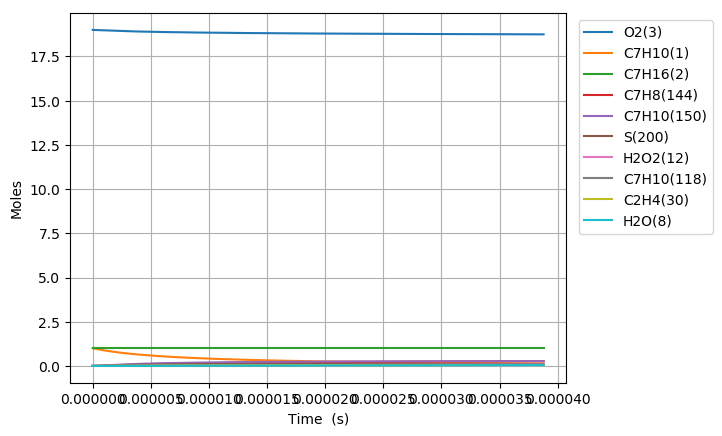

The table this chart was drawn from, first rows:
Time (s), Volume (m^3), H(4), O(5), OH(6), H2(7), H2O(8), Ar(9), He(10), HO2(11), H2O2(12), N2, Ne, C7H10(1), C7H16(2), O2(3), C7H10(57), C7H10(54), C7H11(67), C7H9(41), C7H10(125), S(151), S(153), S(152)
0.0, 0.5383, 0.0, 0.0, 0.0, 0.0, 0.0, 0.0, 0.0, 0.0, 0.0, 154.0, 0.0, 1.0, 1.0, 19.0, 0.0, 0.0, 0.0, 0.0, 0.0, 0.0, 0.0, 0.0
4.717793014233389e-21, 0.5383, 1.8143001849130283e-23, 4.1607206620910319e-38, 2.8728806859470287e-38, 3.5907616196799465e-59, 2.5497742896012639e-51, 0.0, 0.0, 2.6475884573330002e-23, 1.2235208513439891e-40, 154.0, 0.0, 1, 1.0, 19.0, 6.3890396214415388e-17, 4.3538374696793956e-17, 2.4394918056982717e-16, 2.4394922518603016e-16, 1.3741848170958527e-25, 3.885363362908137e-27, 3.8852650004699763e-27, 2.6838699532307134e-27
1.3209820439853491e-20, 0.5383, 5.080040517777923e-23, 2.0958151277679048e-37, 1.735219934317969e-37, 5.4263590364400674e-58, 3.0270920511364097e-50, 0.0, 0.0, 7.4132477955716253e-23, 7.3900660388005365e-40, 154.0, 0.0, 1, 1.0, 19.0, 1.7889310940036219e-16, 1.2190744819590231e-16, 6.8305770558292415e-16, 6.8305783049959951e-16, 8.3000762409959591e-25, 2.3467594710933121e-26, 2.3466422834127524e-26, 1.6210574475656374e-26
3.019387529109369e-20, 0.5383, 1.1611521183593485e-22, 9.1785546211294667e-37, 8.3543370348234094e-37, 5.8374296032543778e-57, 2.9720169325962125e-49, 0.0, 0.0, 1.6944566932205773e-22, 3.5579987807042965e-39, 154.0, 0.0, 1, 1.0, 19.0, 4.0889853577225229e-16, 2.7864559137363625e-16, 1.5612747555587495e-15, 1.561275041041603e-15, 3.9961293667202557e-24, 1.1298636657788824e-25, 1.1297484010726982e-25, 7.8046937612092429e-26
6.416198499357409e-20, 0.5383, 2.4674482515567712e-22, 3.8237047094542819e-36, 3.648558471245157e-36, 5.3656038204947498e-56, 2.6287153224219748e-48, 0.0, 0.0, 3.6007207046101652e-22, 1.553871631022841e-38, 154.0, 0.0, 1, 1.0, 19.0, 8.689093885160185e-16, 5.9212186244717324e-16, 3.3177088553089264e-15, 3.3177094617851064e-15, 1.7452146336041008e-23, 4.9344114692936955e-25, 4.933391140605824e-25, 3.408514775724538e-25
1.320982043985349e-19, 0.5383, 5.0800405180888545e-22, 1.5592608603384549e-35, 1.5232013397723024e-35, 4.5903875722718528e-55, 2.2095936215376388e-47, 0.0, 0.0, 7.4132494636403773e-22, 6.48710890211303e-38, 154.0, 0.0, 1, 1.0, 19.0, 1.788931094003495e-15, 1.2190743434665308e-15, 6.8305770540033859e-15, 6.8305783019103964e-15, 7.285927143273562e-23, 2.060019653574228e-24, 2.0591617920183776e-24, 1.4229877908124078e-24
2.6797064320845653e-19, 0.5383, 1.0305225051701979e-21, 6.295923802480751e-35, 6.2227744816930231e-35, 3.7954221047002617e-54, 1.8115583494579134e-46, 0.0, 0.0, 1.503830992670494e-21, 2.6501962463715816e-37, 154.0, 0.0, 1, 1.0, 19.0, 3.6289745049782237e-15, 2.4729790609944262e-15, 1.3856313448168727e-14, 1.3856315976716465e-14, 2.976538640322245e-22, 8.4158524464045098e-24, 8.4088203831013458e-24, 5.8133691791245913e-24
5.397155208282997e-19, 0.5383, 2.0755594121124044e-21, 2.5300778369447927e-34, 2.5153449393989073e-34, 3.0863756711890334e-53, 1.4670469195326476e-45, 0.0, 0.0, 3.0288442632850612e-21, 1.071252173340588e-36, 154.0, 0.0, 1, 1.0, 19.0, 7.3090613269267835e-15, 4.980787518007323e-15, 2.7907786223605084e-14, 2.790779130456944e-14, 1.2031642410467681e-21, 3.4018221116412608e-23, 3.396131195416303e-23, 2.3498565631539206e-23
1.0832052760679863e-18, 0.5383, 4.1656332268751474e-21, 1.0143660246817365e-33, 1.0114091374803188e-33, 2.4892761268834552e-52, 1.1808069913596142e-44, 0.0, 0.0, 6.0788755165208036e-21, 4.3074617141888056e-36, 154.0, 0.0, 1, 1.0, 19.0, 1.4669234970820314e-14, 9.9964005198645853e-15, 5.6010731722900516e-14, 5.6010741873389344e-14, 4.8378683398685643e-21, 1.367857705233246e-22, 1.3632840659461964e-22, 9.4486682267510624e-23
2.170184786547359e-18, 0.5383, 8.3457808599139504e-21, 4.0621271239727885e-33, 4.0562030069897832e-33, 1.9995257112641548e-51, 9.4752324637994413e-44, 0.0, 0.0, 1.2178956871018654e-20, 1.7274878838098221e-35, 154.0, 0.0, 1, 1.0, 19.0, 2.9389582258593011e-14, 2.0027610874929396e-14, 1.1221662251518229e-13, 1.1221664266468267e-13, 1.940199853694432e-20, 5.4857211544114591e-22, 5.4491338978225907e-22, 3.7893372269248242e-22
4.344143807506105e-18, 0.5383, 1.6706076140044817e-20, 1.6257827941620084e-32, 1.6245969085727787e-32, 1.6028733670220798e-50, 7.5917163293559953e-43, 0.0, 0.0, 2.4379194972119234e-20, 6.9189867402359666e-35, 154.0, 0.0, 1, 1.0, 19.0, 5.8830276834080976e-14, 4.008996899065549e-14, 2.2462840327450945e-13, 2.2462844287135424e-13, 7.7709055891199114e-20, 2.1971497723898884e-21, 2.1680165895284874e-21, 1.5177103300541212e-21
8.692061849423596e-18, 0.5383, 3.3426666756519607e-20, 6.504994525156778e-32, 6.5026214682117201e-32, 1.2836083193732032e-49, 6.0779891627162583e-42, 0.0, 0.0, 4.8779972742735405e-20, 2.769417589775436e-34, 154.0, 0.0, 1, 1.0, 19.0, 1.1771166598482711e-13, 8.0214434846055836e-14, 4.4945196149221834e-13, 4.4945203785506246e-13, 3.1103763014366367e-19, 8.7943248164061583e-21, 8.5639358959661806e-21, 6.0747880351159174e-21
1.738789793325858e-17, 0.5383, 6.6867848214321388e-20, 2.6023705215721336e-31, 2.6018956027084653e-31, 1.0274223375550997e-48, 4.864238572230784e-41, 0.0, 0.0, 9.758273455759197e-20, 1.1081435773643267e-33, 154.0, 0.0, 1, 1.0, 19.0, 2.3547444428540047e-13, 1.6046236506514787e-13, 8.9909906472385523e-13, 8.9909920666956113e-13, 1.2445467905254584e-18, 3.5188752719578872e-20, 3.3389048689145911e-20, 2.4306996496929402e-20
3.477957010092855e-17, 0.5383, 1.3375021202933373e-19, 1.041022831808596e-30, 1.0409276741544828e-30, 8.2217071789513616e-48, 3.8921299329938894e-40, 0.0, 0.0, 1.9519308328152385e-19, 4.433422374724217e-33, 154.0, 0.0, 1, 1.0, 19.0, 4.7100000088287113e-13, 3.2095421963648323e-13, 1.7983932183720154e-12, 1.7983934638230899e-12, 4.9789265495682405e-18, 1.4077791096241881e-19, 1.2703652964208024e-19, 9.7243266568693327e-20
6.956291443626849e-17, 0.5383, 2.6751494325699277e-19, 4.1642412680482525e-30, 4.1640496337254662e-30, 6.5785936234091861e-47, 3.1139996408188571e-39, 0.0, 0.0, 3.904330811041403e-19, 1.7736144769597962e-32, 154.0, 0.0, 1, 1.0, 19.0, 9.4205111406310867e-13, 6.4192190611160915e-13, 3.5969813144079497e-12, 3.5969816840818171e-12, 1.9916758965557296e-17, 5.6315736683179506e-19, 4.6246983307394582e-19, 3.8900034954857089e-19
1.3912960310694837e-16, 0.5383, 5.3504442010284391e-19, 1.6657270556884196e-29, 1.665687680791427e-29, 5.2638402905908862e-46, 2.4913180491532703e-38, 0.0, 0.0, 7.8099027823261311e-19, 7.0955562033448559e-32, 154.0, 0.0, 1, 1.0, 19.0, 1.8841533403647673e-12, 1.2837931947898389e-12, 7.1941566614388281e-12, 7.1941571103504032e-12, 7.9665732845219596e-17, 2.2527202755287003e-18, 1.5639682882319527e-18, 1.556029758226692e-18
2.7826298044830814e-16, 0.5383, 1.0701034313566501e-18, 6.662973806880544e-29, 6.6628866799135401e-29, 4.2122171441940065e-45, 1.993101859044738e-37, 0.0, 0.0, 1.5624134783073744e-18, 2.8389279282327459e-31, 154.0, 0.0, 1, 1.0, 19.0, 3.7683577927328215e-12, 2.5672794862332501e-12, 1.4388503975341084e-11, 1.438850464543546e-11, 3.1863306120731435e-16, 9.0110576132329446e-18, 4.7501323897095958e-18, 6.2239663794633875e-18
4.1739635778966785e-16, 0.5383, 1.6051625001725355e-18, 1.4158865378374944e-28, 1.4158719505585665e-28, 1.2506839265275023e-44, 5.6990605597747452e-37, 0.0, 0.0, 2.3441454840911021e-18, 6.0337106645788062e-31, 154.0, 0.0, 1, 1.0, 19.0, 5.6525622448656128e-12, 3.850509542928437e-12, 2.1582847909088292e-11, 2.1582849285256412e-11, 6.7704591934673361e-16, 1.9148602011590726e-17, 8.4974586921446602e-18, 1.3225597790525688e-17
5.565297351310276e-16, 0.5383, 2.1402216265504776e-18, 2.4153405697044028e-28, 2.4153186420073493e-28, 2.7255825126512877e-44, 1.2021010185567805e-36, 0.0, 0.0, 3.1261862954785424e-18, 1.0294330299479106e-30, 154.0, 0.0, 1, 1.0, 19.0, 7.536766696763139e-12, 5.1334834160300135e-12, 2.8777188462684906e-11, 2.8777191270864179e-11, 1.1548804611996015e-15, 3.2665349014566465e-17, 1.2565079197427102e-17, 2.2560741070202285e-17
8.347964898137471e-16, 0.5383, 3.210340014400915e-18, 5.0006674146805652e-28, 5.0006262291461446e-28, 7.9139356063579071e-44, 3.2833222027117985e-36, 0.0, 0.0, 4.6909926657796937e-18, 2.1318351039407205e-30, 154.0, 0.0, 1, 1.0, 19.0, 1.1305175600006042e-11, 7.6988300736673384e-12, 4.3165861636885438e-11, 4.3165869391668771e-11, 2.3907509722387729e-15, 6.7629610826603534e-17, 2.1073733379805776e-17, 4.6707069903598328e-17
1.1130632444964665e-15, 0.5383, 4.2804586139273851e-18, 8.5048397821194054e-28, 8.5047709041300931e-28, 1.731131388340532e-43, 6.8698225127012618e-36, 0.0, 0.0, 6.2569346235724673e-18, 3.6265386110595926e-30, 154.0, 0.0, 1, 1.0, 19.0, 1.5073584502383803e-11, 1.0263235077659437e-11, 5.755452238110367e-11, 5.7554538573699573e-11, 4.0655795843657505e-15, 1.1502036883313206e-16, 2.9940027675554592e-17, 7.943303531515533e-17
1.391329999179186e-15, 0.5383, 5.3505774402494695e-18, 1.2993492119827044e-27, 1.299338406282226e-27, 3.2486861021658972e-43, 1.2506267587319827e-35, 0.0, 0.0, 7.8240932815724063e-18, 5.5418502475880095e-30, 154.0, 0.0, 1, 1.0, 19.0, 1.8841993403834612e-11, 1.2826631508728395e-11, 7.1943169807513488e-11, 7.1943198440923776e-11, 6.2105611634355053e-15, 1.7572520013936295e-16, 3.8928278521299135e-17, 1.2135024671808518e-16
1.947863508544625e-15, 0.5383, 7.4908157875255369e-18, 2.4986093804445982e-27, 2.4985855608167499e-27, 8.8948501599671449e-43, 3.3020304753527531e-35, 0.0, 0.0, 1.0962137119672122e-17, 1.0662650079903983e-29, 154.0, 0.0, 1, 1.0, 19.0, 2.6378811203897183e-11, 1.7950337613595577e-11, 1.0072042387056229e-10, 1.0072049002222441e-10, 1.1939436725085347e-14, 3.379131936468713e-16, 5.6910213725233214e-17, 2.3332747089385395e-16
2.5043970179100637e-15, 0.5383, 9.6310550559367585e-18, 4.097723007477624e-27, 4.0976778109056342e-27, 1.8762399732915089e-42, 6.8459443795645868e-35, 0.0, 0.0, 1.4105122612054302e-17, 1.7496066108415541e-29, 154.0, 0.0, 1, 1.0, 19.0, 3.3915629000194938e-11, 2.3069952522548093e-11, 1.2949762384338167e-10, 1.294977442760467e-10, 1.9575450435334543e-14, 5.5417624634867984e-16, 7.4901026281654838e-17, 3.8261678119951619e-16
3.6174640366409414e-15, 0.5383, 1.3911536355769689e-17, 8.4953550375098704e-27, 8.495229901677602e-27, 5.7306695922100928e-42, 2.0570115698497808e-34, 0.0, 0.0, 2.0405916443263012e-17, 3.631410788609833e-29, 154.0, 0.0, 1, 1.0, 19.0, 4.8989264581497617e-11, 3.3296927316158964e-11, 1.8705186154260528e-10, 1.8705214093018829e-10, 4.0560238825347541e-14, 1.1489032627175379e-15, 1.1085637491477097e-16, 7.9305563938174576e-16
5.843598074102698e-15, 0.5383, 2.2472510007348547e-17, 2.2088284044011901e-26, 2.2087772551092671e-26, 2.4934862049804941e-41, 8.8437705737011829e-34, 0.0, 0.0, 3.306679481559379e-17, 9.4645357805783625e-29, 154.0, 0.0, 1, 1.0, 19, 7.9136535698932004e-11, 5.3701965109359232e-11, 3.0215968796990618e-10, 3.0216048712303784e-10, 1.0533037324292193e-13, 2.9871464273316049e-15, 1.8275387002189154e-16, 2.0609838250947417e-15
8.069732111564453e-15, 0.5383, 3.1033498394668786e-17, 4.2078172293003832e-26, 4.2076869720235062e-26, 6.475503025650612e-41, 2.2853612742588966e-33, 0.0, 0.0, 4.5806726723545994e-17, 1.8068962080279237e-28, 154.0, 0.0, 1, 1.0, 19, 1.0928380675613877e-10, 7.4041929902341764e-11, 4.1726664911989928e-10, 4.1726823766253929e-10, 2.0043471889620072e-13, 5.6904242162415581e-15, 2.5464777984914013e-16, 3.9244647231686916e-15
1.0295866149026209e-14, 0.5383, 3.9594501517613749e-17, 6.8465156316489104e-26, 6.8462514992268635e-26, 1.3259434936303768e-40, 4.6637850394217806e-33, 0.0, 0.0, 5.8625711570150076e-17, 2.9461325498354629e-28, 154.0, 0.0, 1, 1.0, 19, 1.3943107775311814e-10, 9.4317019482501348e-11, 5.3237274501220838e-10, 5.3237539325619133e-10, 3.2578107586754941e-13, 9.2587170078097976e-15, 3.265426116937736e-16, 6.3827863285298264e-15
1.2522000186487964e-14, 0.5383, 4.8155519376089813e-17, 1.012493888455674e-25, 1.0124471338996527e-25, 2.3616608670662007e-40, 8.2832797157493301e-33, 0.0, 0.0, 7.1523748882801398e-17, 4.3658822926887262e-28, 154.0, 0.0, 1, 1.0, 19, 1.6957834868987021e-10, 1.1452743752382429e-10, 6.4747797566553422e-10, 6.4748195463879085e-10, 4.8127450016533717e-13, 1.3692006103071521e-14, 3.9843738227871732e-16, 9.4352148277817173e-15
1.6974268261411475e-14, 0.5383, 6.527759929932875e-17, 1.8601018299309713e-25, 1.8599880556222167e-25, 5.7948369017721491e-40, 2.0222827216369403e-32, 0.0, 0.0, 9.7556979370301683e-17, 8.0532991538709779e-28, 154.0, 0.0, 1, 1.0, 19, 2.2987289038269261e-10, 1.5475501052209049e-10, 8.7768584132221096e-10, 8.7769329748587408e-10, 8.8235221900861273e-13, 2.5153506235593586e-14, 5.42225744608782e-16, 1.7319678464476903e-14
2.1426536336334986e-14, 0.5383, 8.2399738163722005e-17, 2.9636181652282803e-25, 2.9633922359321209e-25, 1.1577618458682847e-39, 4.0218090246768815e-32, 0.0, 0.0, 1.2390641485865026e-16, 1.2882942272325126e-27, 154.0, 0.0, 1, 1.0, 19, 2.9016743183460643e-10, 1.9472627112123894e-10, 1.1078902462348698e-09, 1.1079022720695224e-09, 1.402911664806969e-12, 4.0074779686155675e-14, 6.8601305860864689e-16, 2.7571989712512903e-14
2.5878804411258497e-14, 0.5383, 9.952193596858283e-17, 4.3230562227761468e-25, 4.3226605342285648e-25, 2.0384086215623931e-39, 7.049475477858805e-32, 0.0, 0.0, 1.5057205190430004e-16, 1.8869338575110662e-27, 154.0, 0.0, 1, 1.0, 19, 3.5046197304561195e-10, 2.3444291734266171e-10, 1.3380911905554871e-09, 1.3381088845524231e-09, 2.0421612935257844e-12, 5.8455674491367884e-14, 8.2979787313079929e-16, 4.0185987340016033e-14
3.478334056110552e-14, 0.5383, 1.3376650839710183e-16, 7.8097496073366591e-25, 7.8087930601503328e-25, 4.9789148643690063e-39, 1.7055516927456141e-31, 0.0, 0.0, 2.0485191758588049e-16, 3.4368962452586347e-27, 154.0, 0.0, 1, 1.0, 19, 4.7105105474489945e-10, 3.1311888340424136e-10, 1.7984826980089508e-09, 1.7985150470584225e-09, 3.6736932722127323e-12, 1.0559573986369281e-13, 1.1173646333642358e-15, 7.2475194680009856e-14
4.368787671095254e-14, 0.5383, 1.6801131657966041e-16, 1.2320285480396429e-24, 1.2318392548626882e-24, 9.9471022397715069e-39, 3.3764576935165159e-31, 0.0, 0.0, 2.6039655014691349e-16, 5.4664777725378259e-27, 154.0, 0.0, 1, 1.0, 19, 5.9164013548055814e-10, 3.9079583885228402e-10, 2.2588603648562869e-09, 2.2589118324105967e-09, 5.7709206812405226e-12, 1.6657252876783956e-13, 1.4049252636980103e-15, 1.1413989455626605e-13
5.259241286079956e-14, 0.5383, 2.0225636051109408e-16, 1.7854766664555422e-24, 1.7851465875520169e-24, 1.7503280981048041e-38, 5.8889652460344121e-31, 0.0, 0.0, 3.1720592356168113e-16, 7.9868713817679088e-27, 154.0, 0.0, 1, 1.0, 19, 7.1222921525259009e-10, 4.6748646749138102e-10, 2.7192241922633968e-09, 2.7192992874724903e-09, 8.3279308802219901e-12, 2.4138487540258964e-13, 1.6924800453632719e-15, 1.6513322317545209e-13
6.149694901064658e-14, 0.5383, 2.3650164018626815e-16, 2.4413295897927651e-24, 2.440801990945817e-24, 2.822577501374245e-38, 9.4142526297047186e-31, 0.0, 0.0, 3.752800118873863e-16, 1.1009267493892183e-26, 154.0, 0.0, 1, 1.0, 19, 8.328182940609983e-10, 5.4320327802332452e-10, 3.1795741813952767e-09, 3.1796774588329232e-09, 1.1338892854111401e-11, 3.3003161486965433e-13, 1.9800290383043519e-15, 2.2540859169196173e-13
7.040148516049361e-14, 0.5383, 2.7074715560006966e-16, 3.1995975982953801e-24, 3.198806152168135e-24, 4.2711551232626178e-38, 1.4123624632712125e-30, 0.0, 0.0, 4.3461878922528457e-16, 1.4544870155218902e-26, 154.0, 0.0, 1, 1.0, 19, 9.5340737190578503e-10, 6.1795862638146698e-10, 3.639910333417714e-09, 3.6400463928774974e-09, 1.4798046801893904e-11, 4.3251158148377258e-13, 2.267572260505113e-15, 2.9491961451800101e-13
8.821055746018766e-14, 0.5383, 3.3923889362321301e-16, 5.023420008816246e-24, 5.0218634978201816e-24, 8.5447306805961472e-38, 2.7780200483795431e-30, 0.0, 0.0, 5.57090307593495e-16, 2.3200559844017654e-26, 154.0, 0.0, 1, 1.0, 19, 1.1945855247045052e-09, 7.6463364365038377e-10, 4.5605411307993591e-09, 4.5607567335550022e-09, 2.3038225490640699e-11, 6.7896653144344546e-13, 2.8426415098568751e-15, 4.6146408717973658e-13
1.060196297598817e-13, 0.5383, 4.0773157454009284e-16, 7.2570261920805292e-24, 7.2543241250878377e-24, 1.5084982645603255e-37, 4.8230319677589473e-30, 0.0, 0.0, 6.8462027257786592e-16, 3.4043756236058184e-26, 154.0, 0.0, 1, 1.0, 19, 1.4357636736487698e-09, 9.0760733246904927e-10, 5.4811165937407354e-09, 5.4814306762642818e-09, 3.3003802995680696e-11, 9.8074039366884537e-13, 3.4176880207701161e-15, 6.6439988191218565e-13
1.2382870205957574e-13, 0.5383, 4.7622519831067806e-16, 9.9004984380699489e-24, 9.8961935353475126e-24, 2.443471153777738e-37, 7.6845780322493513e-30, 0.0, 0.0, 8.1720847909427675e-16, 4.7164371050646278e-26, 154.0, 0.0, 1, 1.0, 19, 1.6769418187385986e-09, 1.0469730807684423e-09, 6.4016367315736949e-09, 6.4020685841214802e-09, 4.4651245908059176e-11, 1.3378238370942217e-12, 3.9927120234657442e-15, 9.0336388259505396e-13
1.416377743592698e-13, 0.5383, 5.4471976489533862e-16, 1.2953919016739098e-23, 1.2947477229925912e-23, 3.7165197325097388e-37, 1.1499827944770969e-29, 0.0, 0.0, 9.5485472308591013e-16, 6.2652393258833339e-26, 154.0, 0.0, 1, 1.0, 19, 1.9181199599740102e-09, 1.1828219219924133e-09, 7.3221015536276687e-09, 7.3226708166025379e-09, 5.7938118378751696e-11, 1.7502075330691479e-12, 4.5677137412399311e-15, 1.1779966133076598e-12
1.5944684665896385e-13, 0.5383, 6.1321527425483922e-16, 1.6417370180040932e-23, 1.6408180710087229e-23, 5.3876184892730648e-37, 1.6405944910938097e-29, 0.0, 0.0, 1.0975588015047323e-15, 8.0597891371649841e-26, 154.0, 0.0, 1, 1.0, 19, 2.1592980973550234e-09, 1.3152426005218115e-09, 8.2425110692299394e-09, 8.2432377295933603e-09, 7.2823051620770018e-11, 2.2178821550892072e-12, 5.1426933963515279e-15, 1.4879421881678832e-12
1.772559189586579e-13, 0.5383, 6.8171172635033401e-16, 2.0290934166977807e-23, 2.0278309477245488e-23, 7.5196007275547681e-37, 2.2540094357627476e-29, 0.0, 0.0, 1.2453205122902521e-15, 1.0109101942168627e-25, 154.0, 0.0, 1, 1.0, 19, 2.4004762308816549e-09, 1.4443216267676626e-09, 9.162865287706249e-09, 9.1637696754367489e-09, 8.9265718227108152e-11, 2.7408383781889054e-12, 5.7176512089810078e-15, 1.8328482643906873e-12
2.12874063558046e-13, 0.5383, 8.1870745859585195e-16, 2.9268729502762119e-23, 2.9246864879153877e-23, 1.3431864473120613e-36, 3.9041162887941321e-29, 0.0, 0.0, 1.5560160276131851e-15, 1.5008120934413936e-25, 154.0, 0.0, 1, 1.0, 19, 2.8828324863718454e-09, 1.6927898939474447e-09, 1.1003407870576142e-08, 1.1004730057508812e-08, 1.2666800907708333e-10, 3.9525583355414493e-12, 6.8675021761665344e-15, 2.6261500933958071e-12
2.484922081574341e-13, 0.5383, 9.5570696132877531e-16, 3.9887962699705982e-23, 3.9853187451669484e-23, 2.2013292004339999e-36, 6.2100439703748418e-29, 0.0, 0.0, 1.8869396719480738e-15, 2.1034593470088064e-25, 154.0, 0.0, 1, 1.0, 19, 3.3651887264447161e-09, 1.9288761306058126e-09, 1.2843729376814953e-08, 1.2845554711961023e-08, 1.6984226547543525e-10, 5.3852928336491099e-12, 8.0172683599952287e-15, 3.5551529581249916e-12
2.841103527568222e-13, 0.5383, 1.0927102342519886e-15, 5.2149291227574925e-23, 5.2097321214110493e-23, 3.3869699473291964e-36, 9.2815368005229148e-29, 0.0, 0.0, 2.2380898634214074e-15, 2.8260953963954128e-25, 154.0, 0.0, 1, 1.0, 19, 3.8475449511003947e-09, 2.1531973775683122e-09, 1.4683829880975579e-08, 1.4686246333346138e-08, 2.1850084971225076e-10, 7.0389673256903823e-12, 9.1669514436902772e-15, 4.6171623058903073e-12
3.1972849735621033e-13, 0.5383, 1.2297172770742629e-15, 6.6053372335145809e-23, 6.5979310188460296e-23, 4.9652693486430154e-36, 1.3228340171930356e-28, 0.0, 0.0, 2.6094650351287909e-15, 3.6759772272257658e-25, 154.0, 0.0, 1, 1.0, 19, 4.3299011603390037e-09, 2.3663399261669036e-09, 1.6523709457584393e-08, 1.6526807562679432e-08, 2.7237045815982019e-10, 8.9135072913090073e-12, 1.0316553076975171e-14, 5.8095371214452921e-12
3.7100700111309444e-13, 0.5383, 1.4269693246237529e-15, 8.8956981988199946e-23, 8.8841279505561357e-23, 8.0685186878096936e-36, 2.0668623400499083e-28, 0.0, 0.0, 3.1796393977072857e-15, 5.1376372868725697e-25, 154.0, 0.0, 1, 1.0, 19, 5.0243366510543763e-09, 2.6546794583721692e-09, 1.91721477425113e-08, 1.9176391251305588e-08, 3.5855655103240468e-10, 1.1999959702604649e-11, 1.1971464448943947e-14, 7.7499104296124333e-12
4.2228550486997854e-13, 0.5383, 1.6242291844709563e-15, 1.1526878106605254e-22, 1.1509818872926117e-22, 1.2355785526645898e-35, 3.0478090694410503e-28, 0.0, 0.0, 3.7917254770602891e-15, 6.8998515736604751e-25, 154.0, 0.0, 1, 1.0, 19, 5.718772109815962e-09, 2.9225611056782101e-09, 2.1820128496324121e-08, 2.1825717575096502e-08, 4.542792221157408e-10, 1.5543814590948486e-11, 1.3626215055998815e-14, 9.9475934733090776e-12
4.735640086268626e-13, 0.5383, 1.8214968558081189e-15, 1.4499072848543002e-22, 1.4475016925464681e-22, 1.8071523014509867e-35, 4.2984250803467387e-28, 0.0, 0.0, 4.4457187533565923e-15, 8.9844239921563431e-25, 154.0, 0.0, 1, 1.0, 19, 6.4132075366240627e-09, 3.1714363520319676e-09, 2.4467651941132245e-08, 2.4474793857472638e-08, 5.5886185245498959e-10, 1.9544849864434758e-11, 1.5280809472760155e-14, 1.2395262831877307e-11
5.248425123837467e-13, 0.5383, 2.0187723378504071e-15, 1.7812478225530214e-22, 1.7779735249135564e-22, 2.5479859978118305e-35, 5.8514623777480191e-28, 0.0, 0.0, 5.141614765104679e-15, 1.1413217111135477e-24, 154.0, 0.0, 1, 1.0, 19, 7.1076429314789556e-09, 3.4026537556004979e-09, 2.711471829893604e-08, 2.7123627213398124e-08, 6.7167580263635935e-10, 2.4002843540006598e-11, 1.6935252143452703e-14, 1.5085803540919721e-11
5.761210161406308e-13, 0.5383, 2.2160556298352412e-15, 2.1467289950353618e-22, 2.1423986986488497e-22, 3.4864602865104258e-35, 7.739674543822323e-28, 0.0, 0.0, 5.8794091074625776e-15, 1.42081524662519e-24, 154.0, 0.0, 1, 1.0, 19, 7.8020782943809053e-09, 3.6174661774766908e-09, 2.9761327791630073e-08, 2.9772224555382343e-08, 7.9213704307756317e-10, 2.8917573740248984e-11, 1.8589547386194763e-14, 1.8012303090711934e-11
6.273995198975149e-13, 0.5383, 2.413346731021682e-15, 2.5463703643338203e-22, 2.5407785281536211e-22, 4.6529227543362055e-35, 9.9958159718010329e-28, 0.0, 0.0, 6.6590974307705879e-15, 1.7391210051439595e-24, 154.0, 0.0, 1, 1.0, 19, 8.4965136253301451e-09, 3.8170375935377292e-09, 3.2407480640997796e-08, 3.2420592599112623e-08, 9.1970297863441371e-10, 3.4288818698716654e-11, 2.0243699396342545e-14, 2.11680457934955e-11
6.78678023654399e-13, 0.5383, 2.6106456406897988e-15, 2.9801914837308585e-22, 2.9731143279965223e-22, 6.0796884749778332e-35, 1.2652642711052846e-27, 0.0, 0.0, 7.48067543889145e-15, 2.0984428886821768e-24, 154.0, 0.0, 1, 1.0, 19, 9.19094892432691e-09, 4.0024493468974575e-09, 3.5053177068717556e-08, 3.5068737869198939e-08, 1.0538695339783111e-09, 4.011635675392866e-11, 2.1897712248976194e-14, 2.4546507038819068e-11
7.299565274112831e-13, 0.5383, 2.8079523581400839e-15, 3.448211897252922e-22, 3.4394074128993321e-22, 7.8010392017164479e-35, 1.5742911577632826e-27, 0.0, 0.0, 8.3441388878484719e-15, 2.5009906430179004e-24, 154.0, 0.0, 1, 1.0, 19, 9.8853841913714e-09, 4.1747060795036489e-09, 3.7698417296356395e-08, 3.771666670447079e-08, 1.194168388542488e-09, 4.6399966355576662e-11, 2.3551589903265927e-14, 2.8141347996612497e-11
7.812350311681673e-13, 0.5383, 3.005266882692851e-15, 3.9504511403379844e-22, 3.9396590977645667e-22, 9.8532242338282329e-35, 1.9299381296634442e-27, 0.0, 0.0, 9.2494835842116305e-15, 2.948979934441563e-24, 154.0, 0.0, 1, 1.0, 19, 1.0579819426463812e-08, 4.334741122238576e-09, 4.0343201545378171e-08, 4.0364385263448102e-08, 1.3401644638905514e-09, 5.313942605644532e-11, 2.5205336207684074e-14, 3.1946410146353123e-11
8.325135349250514e-13, 0.5383, 3.2025892136877007e-15, 4.4869287390879393e-22, 4.4738706976524523e-22, 1.2274459272726476e-34, 2.3354811194167789e-27, 0.0, 0.0, 1.019670538387962e-14, 3.4446322628823224e-24, 154.0, 0.0, 1, 1.0, 19, 1.1274254629604327e-08, 4.4834216294990282e-09, 4.2987530037134311e-08, 4.3011899529266657e-08, 1.4914535301976586e-09, 6.0334514521561347e-11, 2.6858954899671282e-14, 3.5955710351607107e-11
8.837920386819355e-13, 0.5383, 3.3999193504829363e-15, 5.057664211135207e-22, 5.042043527815136e-22, 1.5104927533940891e-34, 2.7941962685922262e-27, 0.0, 0.0, 1.1185800190499409e-14, 3.9901750615291289e-24, 154.0, 0.0, 1, 1.0, 19, 1.1968689800793109e-08, 4.6215531913823122e-09, 4.563140299287452e-08, 4.5659215314898227e-08, 1.6476600562491393e-09, 6.798501051767932e-11, 2.8512449607017306e-14, 4.0163435639935808e-11
9.350705424388195e-13, 0.5383, 3.5972572924550686e-15, 5.6626770646205703e-22, 5.6441789036633859e-22, 1.8386778189609361e-34, 3.3093597493074472e-27, 0.0, 0.0, 1.2216763954392574e-14, 4.5878415780275857e-24, 154.0, 0.0, 1, 1.0, 19, 1.2663124940030318e-08, 4.7498842864629774e-09, 4.8274820633734079e-08, 4.8306338267722621e-08, 1.8084351337488359e-09, 7.6090692925764739e-11, 3.0165823859360773e-14, 4.4563938630796449e-11
9.863490461957035e-13, 0.5383, 3.7946030389982618e-15, 6.301986799393926e-22, 6.2802781408125342e-22, 2.2164127958358708e-34, 3.8842479711278549e-27, 0.0, 0.0, 1.3289592670970758e-14, 5.2398710127278943e-24, 154.0, 0.0, 1, 1.0, 19, 1.3357560047316099e-08, 4.8691102329578741e-09, 5.0917783180748665e-08, 5.0953273874549836e-08, 1.9734546354570679e-09, 8.4651340726407497e-11, 3.1819081090217344e-14, 4.9151732513455348e-11
... 751 more rows
